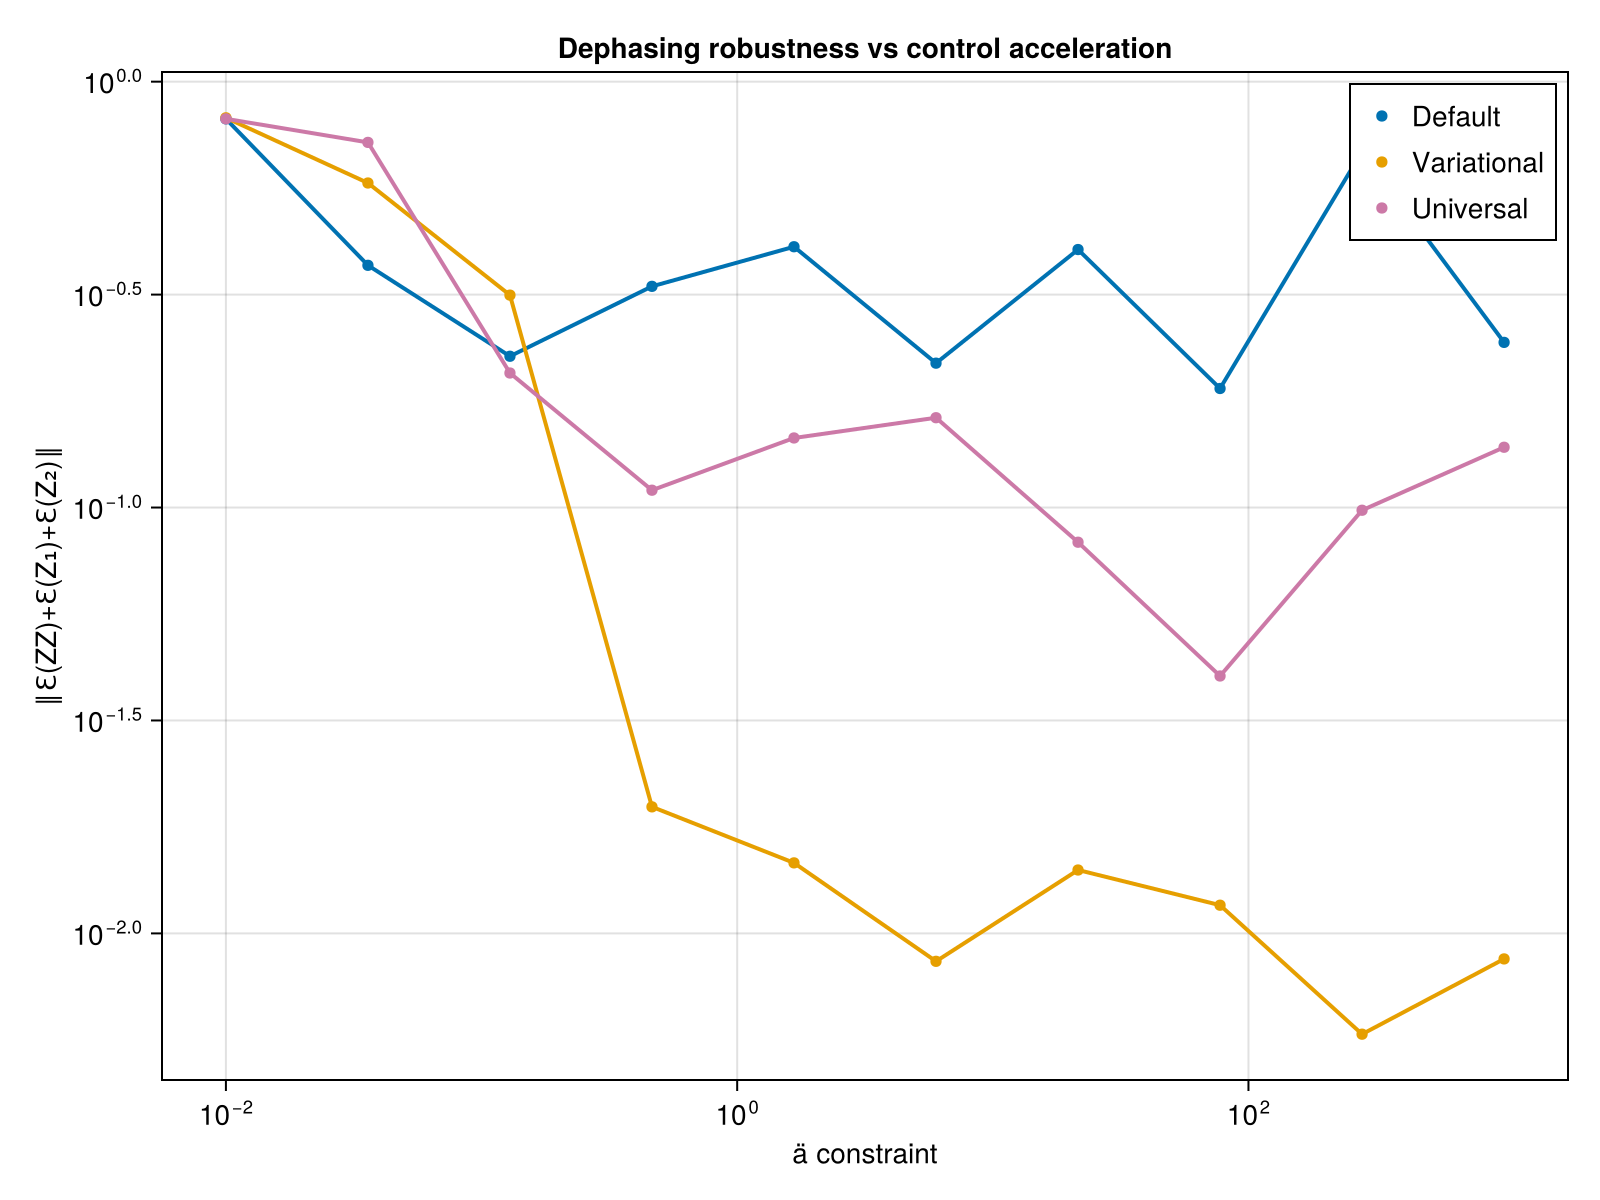

The data file committed next to this chart (first rows):
ä_vals, def_avg_vec, uni_avg_vec, var_avg_vec, def_F, var_F, uni_F, var_full_vec, def_full_vec, uni_full_vec
0.01, 0.8179, 0.8179, 0.8225, 0.503, 0.5029, 0.503, Any[0.9936592236974352, 0.73154067542980…, Any[0.9934420742282035, 0.72888542366173…, Any[0.9934417670668592, 0.72888440734984…
0.03594, 0.3705, 0.7201, 0.5781, 0.9847, 0.9847, 0.5586, Any[0.07013640488133462, 0.1694031248798…, Any[0.5926094300470722, 0.47486769013296…, Any[0.8952473425851681, 0.63393130794045…
0.1292, 0.2266, 0.2069, 0.3153, 1, 0.9981, 0.9998, Any[0.5540073072400067, 0.02921106075412…, Any[0.6429038552130637, 0.20529088323162…, Any[0.11804275408755559, 0.0964032284686…
0.4642, 0.3307, 0.1098, 0.01982, 0.9997, 0.9967, 0.9988, Any[0.3736140289091309, 0.44222346703200…, Any[0.22876343351456546, 0.0618667620018…, Any[0.050110272798036225, 0.174351097761…
1.668, 0.4096, 0.1457, 0.01464, 0.9992, 0.9974, 0.9999, Any[0.13891413000682928, 0.2005570289852…, Any[0.6226489817881443, 0.12140818881826…, Any[0.07352787695849076, 0.0444912878841…
5.995, 0.2183, 0.1625, 0.008598, 0.9955, 0.9955, 0.9999, Any[0.5201683153297094, 0.03653390620014…, Any[0.6747826726304026, 0.03810747074068…, Any[0.13162359743279248, 0.0689029430246…
21.54, 0.4035, 0.0829, 0.01409, 0.9997, 0.9997, 0.9999, Any[0.267327493514976, 0.341338915747978…, Any[0.25348190315763874, 0.0111896555189…, Any[0.1227420252032851, 0.11543573785267…
77.43, 0.1903, 0.04022, 0.01165, 0.9615, 0.9615, 0.9999, Any[0.6428550392118877, 0.07069452037993…, Any[0.6861693036324976, 0.13067409889180…, Any[0.4773296643615022, 0.01767845727317…
278.3, 0.6859, 0.09854, 0.005798, 0.9302, 0.9302, 0.9861, Any[0.6643661506609956, 0.10928692175158…, Any[0.006117865074512412, 0.007777728959…, Any[0.5842266766981982, 0.06965617443800…
1000, 0.2442, 0.1385, 0.00871, 0.9692, 0.9692, 0.9999, Any[0.13900013143286924, 0.4247145831133…, Any[0.5248008017810278, 0.01442567005451…, Any[0.10741457262978897, 0.0255691149924…
